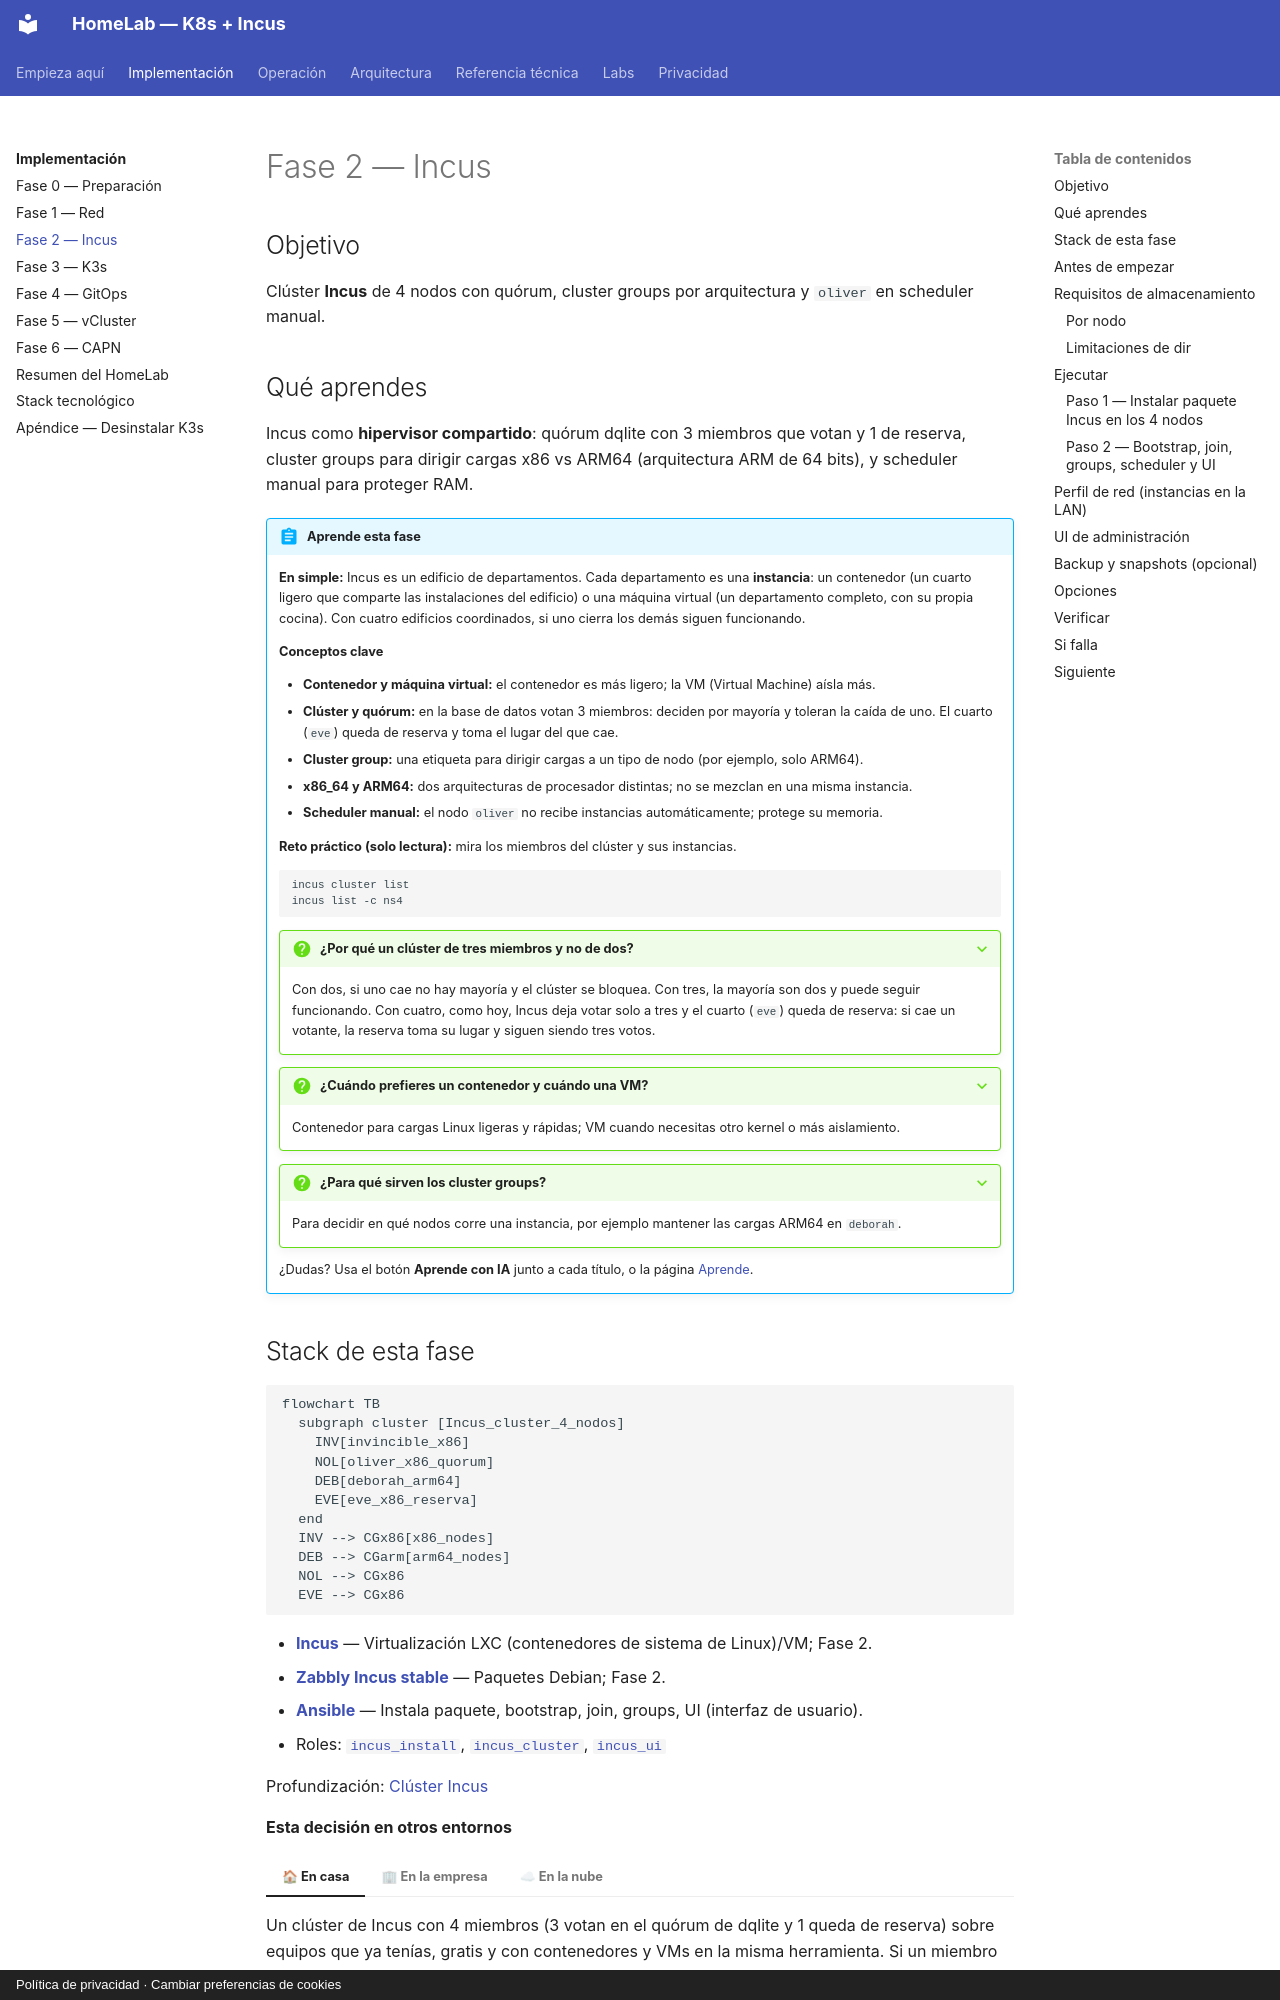

repository: maceosoft/homelab · page: implementacion/fase-2-incus/index.html · generator: mkdocs · copyright: Política de privacidad · Cambiar preferencias de cookies

# Fase 2 — Incus

## Objetivo

Clúster **Incus** de 4 nodos con quórum, cluster groups por arquitectura y
`oliver` en scheduler manual.

## Qué aprendes

Incus como **hipervisor compartido**: quórum dqlite con 3 miembros que votan y 1 de reserva, cluster
groups para dirigir cargas x86 vs ARM64 (arquitectura ARM de 64 bits), y scheduler manual para proteger RAM.

!!! abstract "Aprende esta fase"
    **En simple:** Incus es un edificio de departamentos. Cada departamento es una **instancia**:
    un contenedor (un cuarto ligero que comparte las instalaciones del edificio) o una máquina virtual
    (un departamento completo, con su propia cocina). Con cuatro edificios coordinados, si uno cierra los demás siguen funcionando.

    **Conceptos clave**

    - **Contenedor y máquina virtual:** el contenedor es más ligero; la VM (Virtual Machine) aísla más.
    - **Clúster y quórum:** en la base de datos votan 3 miembros: deciden por mayoría y toleran la caída de uno. El
      cuarto (`eve`) queda de reserva y toma el lugar del que cae.
    - **Cluster group:** una etiqueta para dirigir cargas a un tipo de nodo (por ejemplo, solo ARM64).
    - **x86_64 y ARM64:** dos arquitecturas de procesador distintas; no se mezclan en una misma instancia.
    - **Scheduler manual:** el nodo `oliver` no recibe instancias automáticamente; protege su memoria.

    **Reto práctico (solo lectura):** mira los miembros del clúster y sus instancias.

    ```bash
    incus cluster list
    incus list -c ns4
    ```

    ??? question "¿Por qué un clúster de tres miembros y no de dos?"
        Con dos, si uno cae no hay mayoría y el clúster se bloquea. Con tres, la mayoría son dos y
        puede seguir funcionando. Con cuatro, como hoy, Incus deja votar solo a tres y el cuarto (`eve`) queda de
        reserva: si cae un votante, la reserva toma su lugar y siguen siendo tres votos.

    ??? question "¿Cuándo prefieres un contenedor y cuándo una VM?"
        Contenedor para cargas Linux ligeras y rápidas; VM cuando necesitas otro kernel o más aislamiento.

    ??? question "¿Para qué sirven los cluster groups?"
        Para decidir en qué nodos corre una instancia, por ejemplo mantener las cargas ARM64 en `deborah`.

    ¿Dudas? Usa el botón **Aprende con IA** junto a cada título, o la página [Aprende](../aprende.md).
